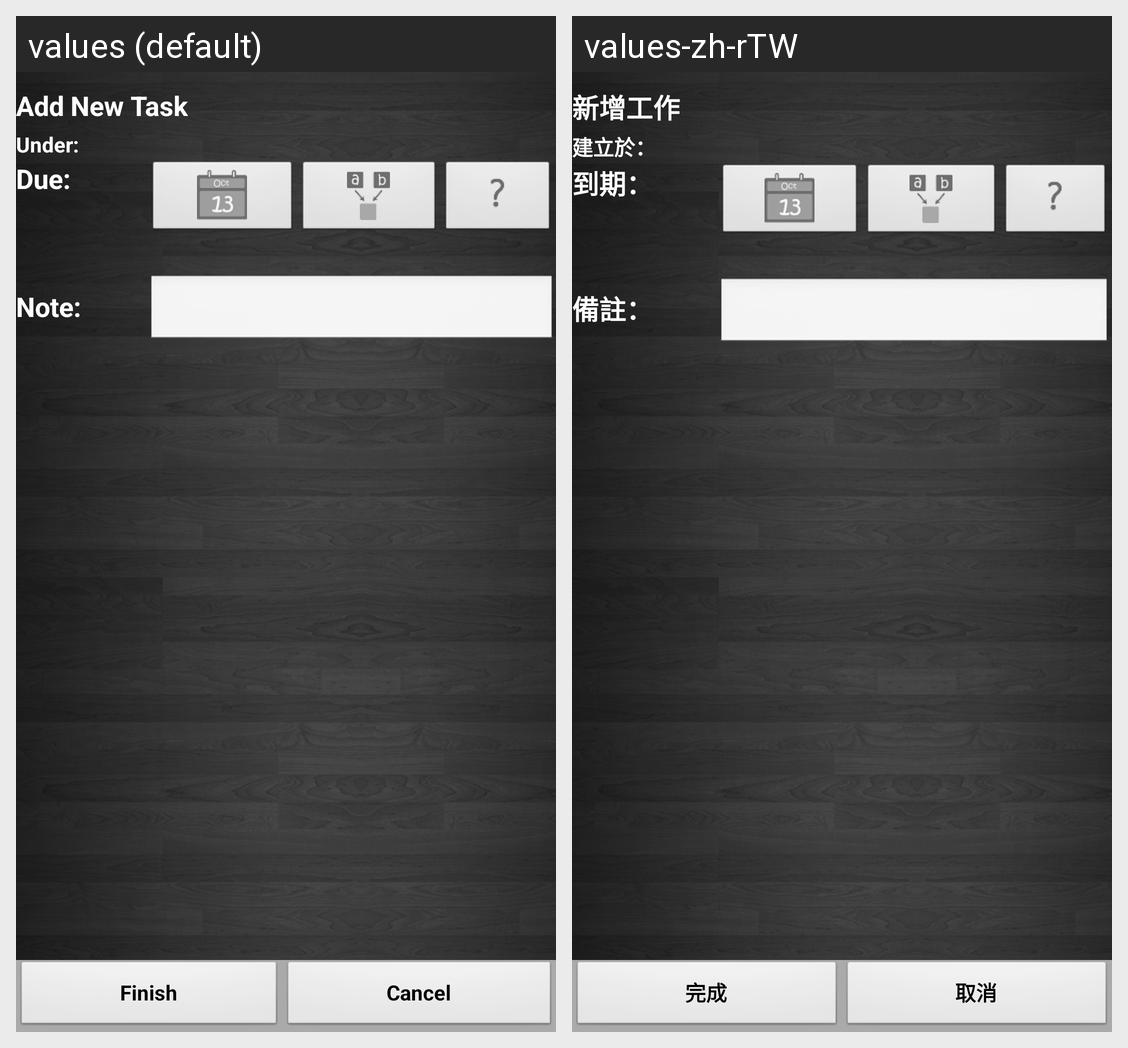

Locale-by-locale string values for the Android screen shown in this grid:
Android screen res/layout/add_batch_task_tab.xml rendered under 2 locales, left to right: values (default), values-zh-rTW. Device: Nexus 5 (rendered at 1080×1920; each locale shown at half size, 540×960, under a caption strip naming it); theme Theme.AroundTable.
Strings drawn on this screen, with the default value and each locale's value (text and hints the layout hard-codes, and strings that could not be matched under every locale, appear in the picture but are not listed):

add_batch_tasks
  values: Add New Task
  values-zh-rTW: 新增工作

create_under
  values: Under:
  values-zh-rTW: 建立於：

due
  values: Due:
  values-zh-rTW: 到期：

note
  values: Note:
  values-zh-rTW: 備註：

done
  values: Finish
  values-zh-rTW: 完成

cancel
  values: Cancel
  values-zh-rTW: 取消
